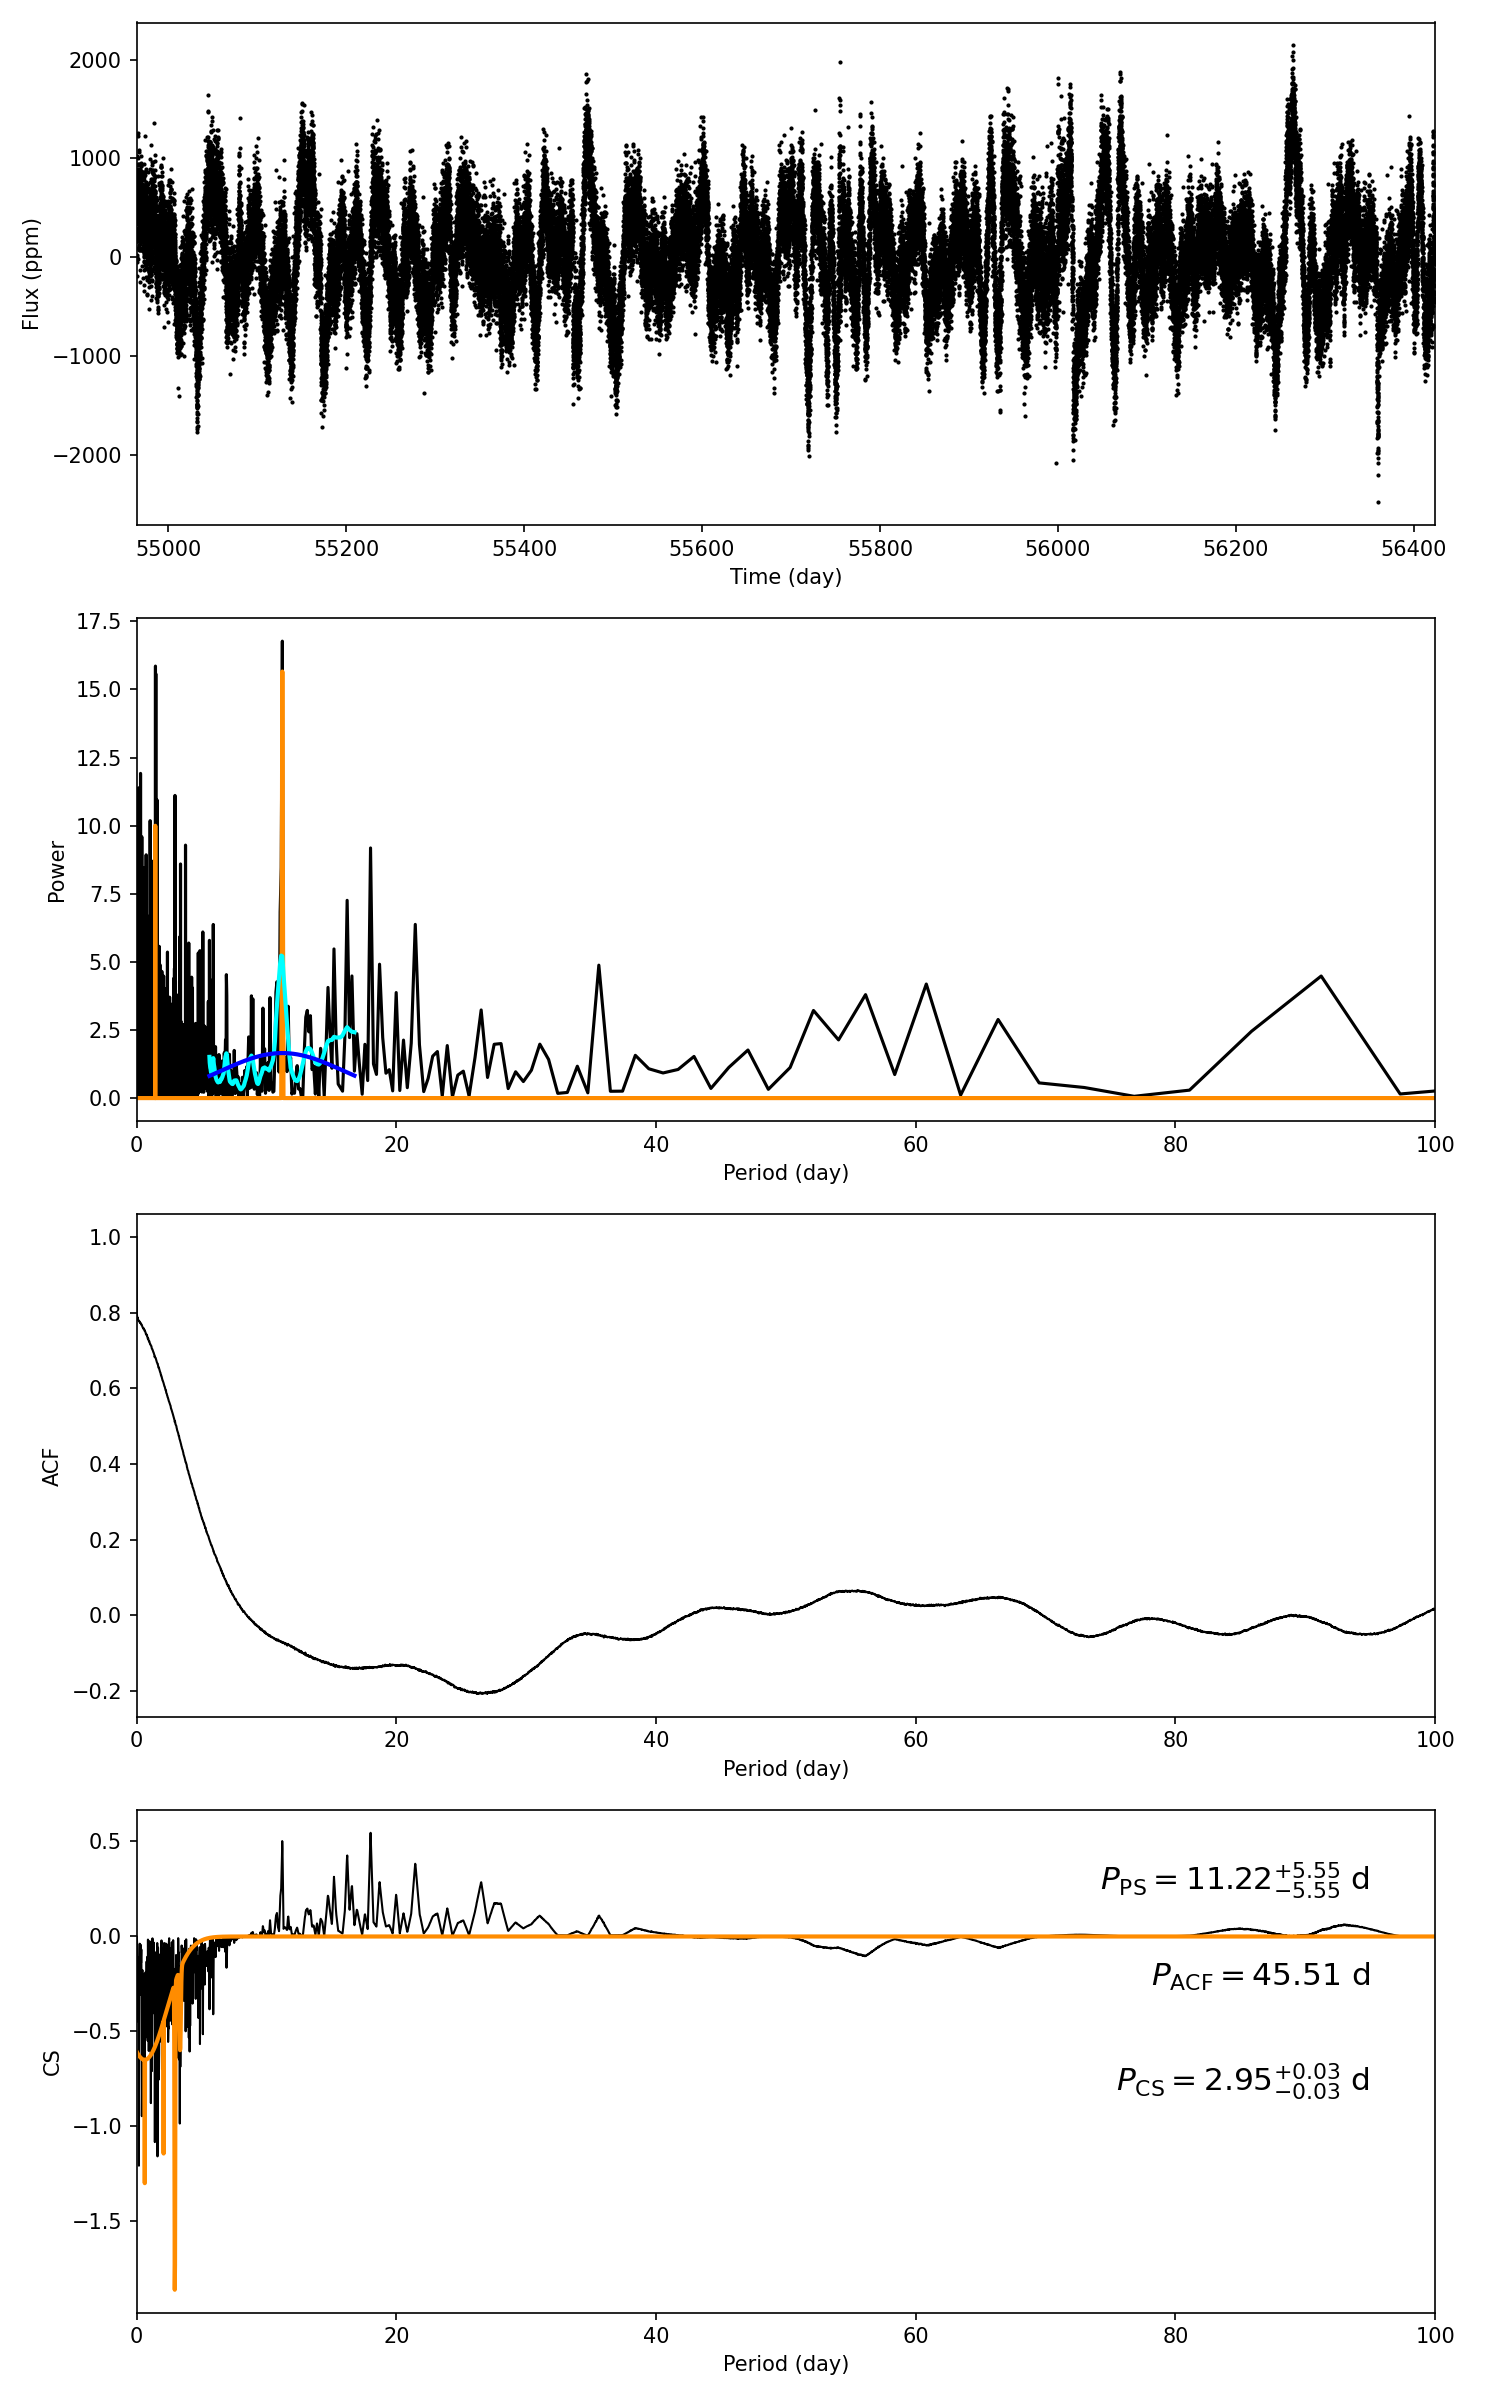

Source data for this figure (header and first rows):
target_id, prot_ps, prot_acf, prot_cs, e_prot_ps, E_prot_ps, e_prot_acf, E_prot_acf, e_prot_cs, E_prot_cs, sph_ps, sph_acf, sph_cs, e_sph_ps, e_sph_acf, e_sph_cs, h_ps, fa_prob_ps, hacf, gacf, hcs
11175535, 11.22, 45.51, 2.95, 5.546, 5.546, -1.0, -1.0, 0.0311, 0.0311, 485.2, 501.6, 381, 115.2, 47.97, 132.4, 16.77, 5.189358921525002e-08, 0.03956, 0.01521, 0.5456
